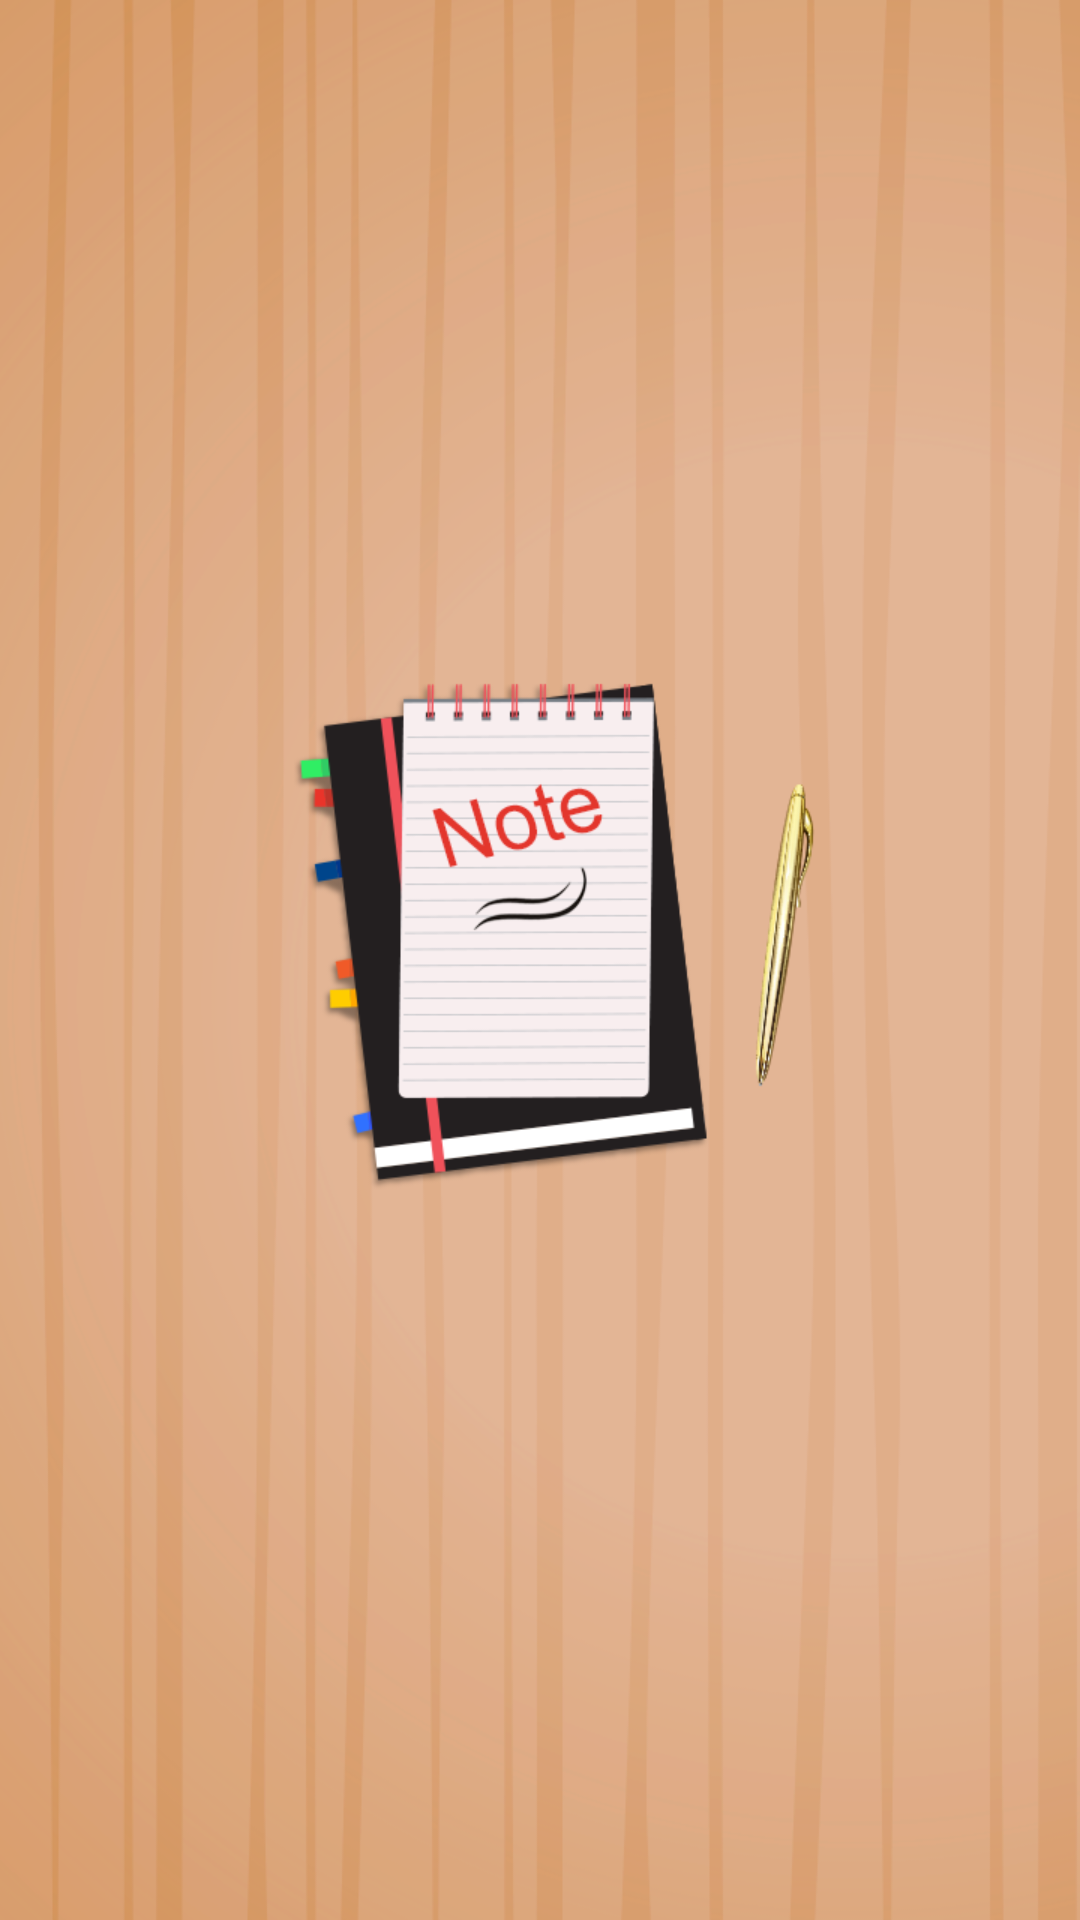

The Android layout XML behind this screen, and the referenced resources:
<!-- AndroidManifest.xml: application theme Theme.NotesAppMVVM -->
<!-- res/layout/activity_splash.xml -->
<?xml version="1.0" encoding="utf-8"?>
<androidx.constraintlayout.widget.ConstraintLayout xmlns:android="http://schemas.android.com/apk/res/android"
    xmlns:app="http://schemas.android.com/apk/res-auto"
    xmlns:tools="http://schemas.android.com/tools"
    android:layout_width="match_parent"
    android:background="@drawable/backgroundsplash"
    android:layout_height="match_parent"
    tools:context=".activities.SplashActivity">


























</androidx.constraintlayout.widget.ConstraintLayout>
<!-- resources referenced by this layout -->
<resources>
  <color name="red">#FF5151</color>
  <!-- drawable backgroundsplash: png bitmap (drawable, 123279 bytes) -->
  <style name="Theme.NotesAppMVVM" parent="Theme.MaterialComponents.Light.DarkActionBar">
          
          <item name="colorPrimary">@color/red</item>
          <item name="colorPrimaryVariant">@color/red</item>
          <item name="colorOnPrimary">@color/white</item>
          <item name="windowActionBar">false</item>
          <item name="windowNoTitle">true</item>
  
          
          <item name="colorSecondary">@color/teal_200</item>
          <item name="colorSecondaryVariant">@color/teal_700</item>
          <item name="colorOnSecondary">@color/black</item>
          
          <item name="android:statusBarColor" tools:targetApi="l">?attr/colorPrimaryVariant</item>
          
      </style>
  <color name="white">#FFFFFFFF</color>
  <color name="teal_200">#FF03DAC5</color>
  <color name="teal_700">#FF018786</color>
  <color name="black">#FF000000</color>
</resources>
